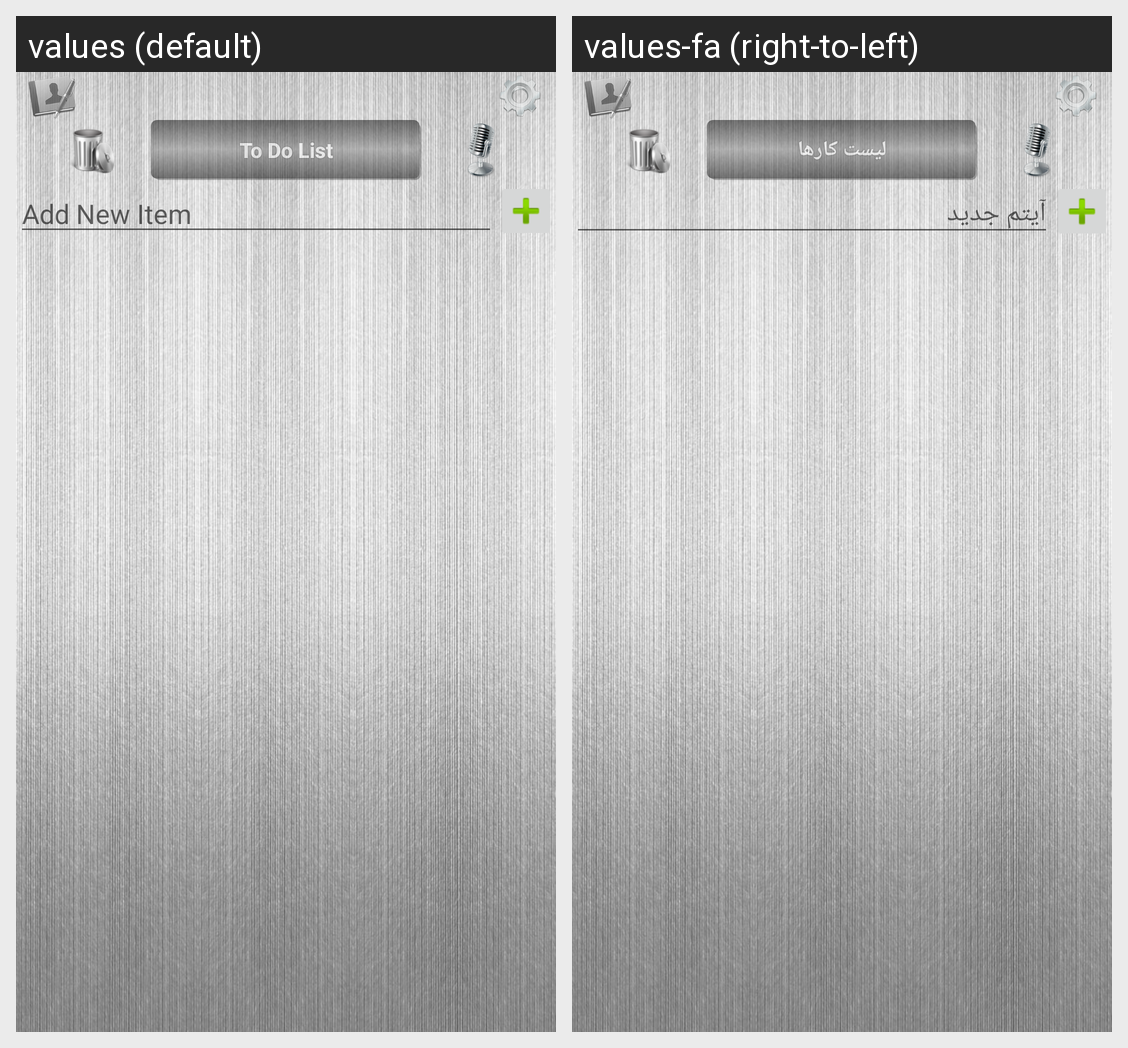

Here is an Android app screen in its default locale and in the app's own translations. Write out the translated-string differences for the strings that appear on this screen.
Android screen res/layout/activity_main.xml rendered under 2 locales, left to right: values (default), values-fa (right-to-left). Device: Nexus 5 (rendered at 1080×1920; each locale shown at half size, 540×960, under a caption strip naming it); theme AppTheme.
Strings drawn on this screen, with the default value and each locale's value (text and hints the layout hard-codes, and strings that could not be matched under every locale, appear in the picture but are not listed):

to_do_list
  values: To Do List
  values-fa: لیست کارها

add_new_item
  values: Add New Item
  values-fa: آیتم جدید
